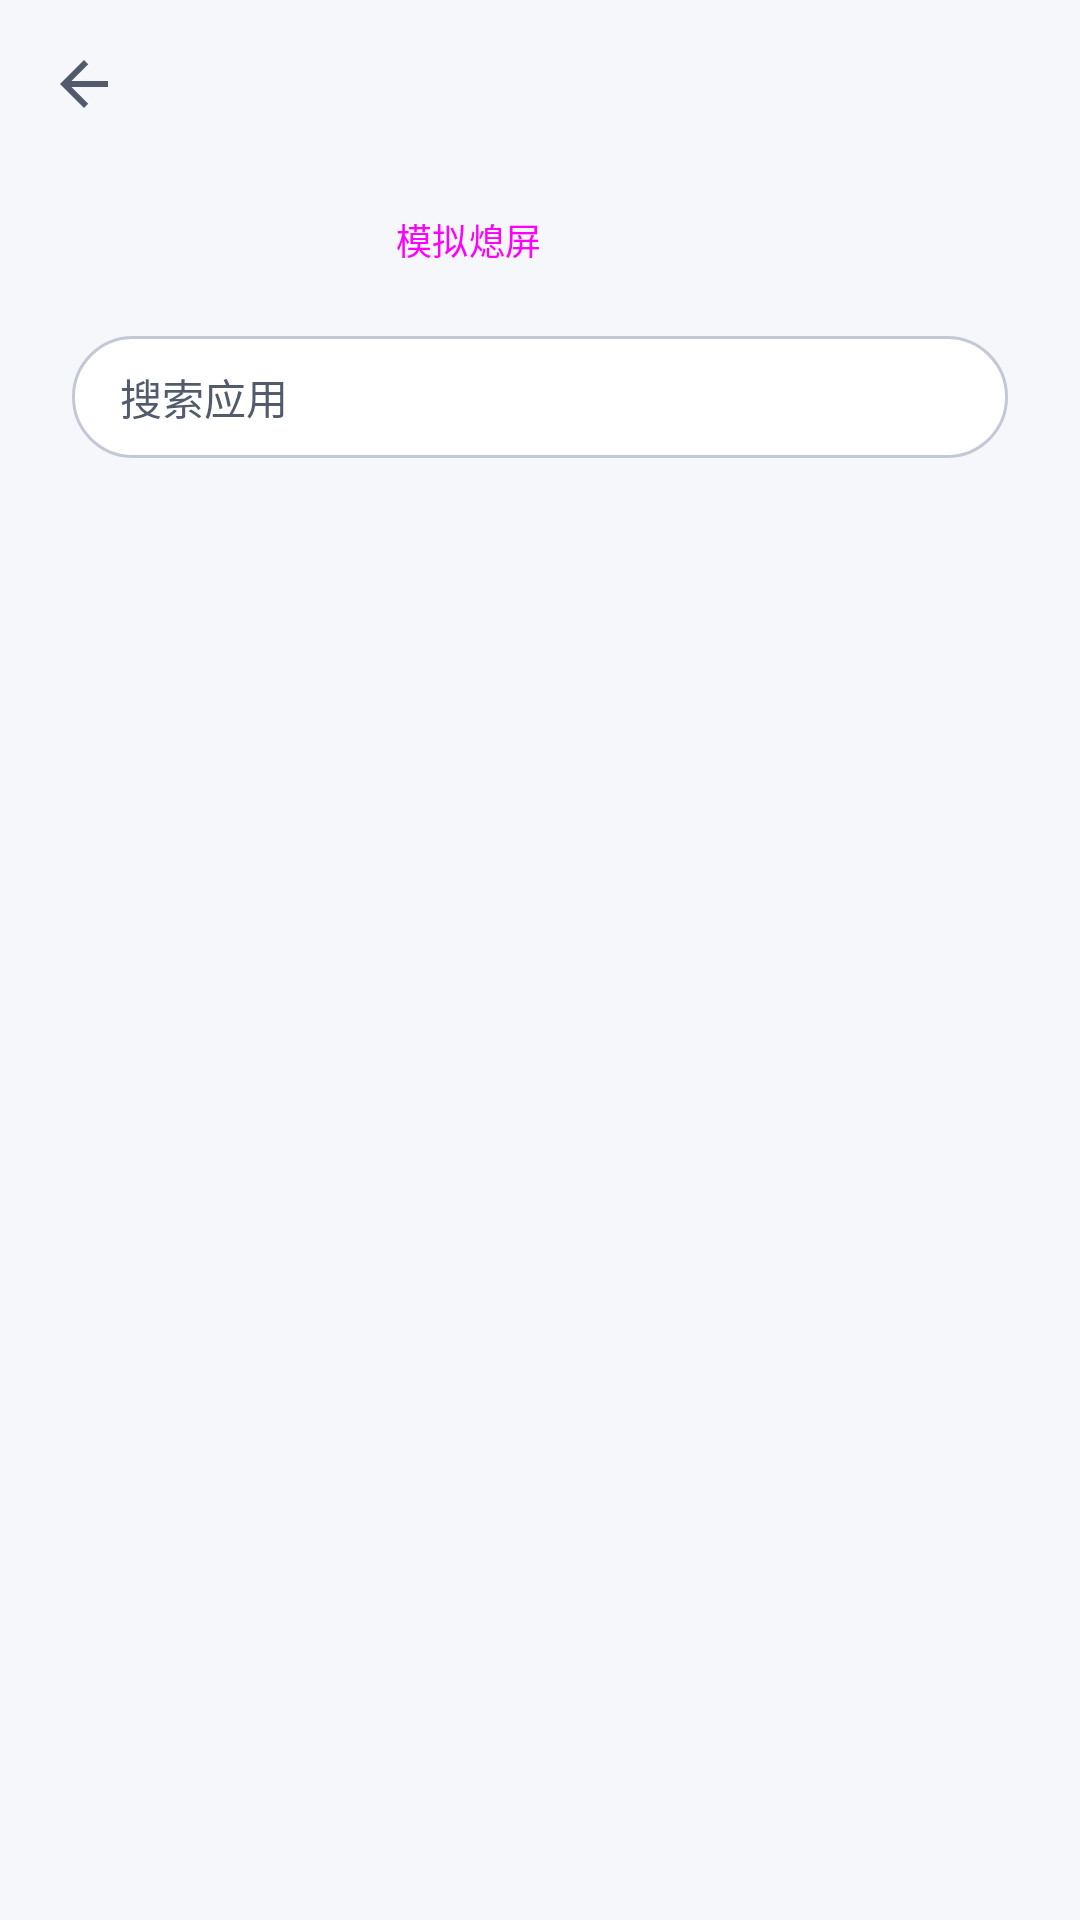

Layout XML and referenced resources for this Android screen:
<!-- AndroidManifest.xml: application theme AppTheme -->
<!-- res/layout/activity_launcher.xml -->
<?xml version="1.0" encoding="utf-8"?>
<LinearLayout xmlns:android="http://schemas.android.com/apk/res/android"
    xmlns:app="http://schemas.android.com/apk/res-auto"
    android:layout_width="match_parent"
    android:layout_height="match_parent"
    android:background="@color/md_background"
    android:orientation="vertical">

    <androidx.appcompat.widget.Toolbar
        android:id="@+id/toolbar"
        android:layout_width="match_parent"
        android:layout_height="56dp"
        android:background="@color/md_background"
        android:elevation="2dp"
        app:navigationIcon="@drawable/ic_back"
        app:navigationIconTint="@color/md_on_surface"
        app:titleTextColor="@color/md_on_surface" />

    <LinearLayout
        android:id="@+id/button_container"
        android:layout_width="match_parent"
        android:layout_height="wrap_content"
        android:gravity="center"
        android:orientation="horizontal"
        android:paddingStart="24dp"
        android:paddingEnd="24dp"
        android:paddingBottom="4dp">

        <Button
            android:id="@+id/floating_button_toggle"
            style="@style/Widget.Material3.Button.TonalButton"
            android:layout_width="wrap_content"
            android:layout_height="wrap_content"
            android:layout_marginEnd="8dp"
            android:minWidth="0dp"
            android:textSize="12sp"
            android:visibility="gone" />

        <Button
            android:id="@+id/btn_touchpad"
            style="@style/Widget.Material3.Button.TonalButton"
            android:layout_width="wrap_content"
            android:layout_height="wrap_content"
            android:layout_marginEnd="8dp"
            android:minWidth="0dp"
            android:text="触控板"
            android:textSize="12sp"
            android:visibility="gone" />

        <Button
            android:id="@+id/btn_screen_off"
            style="@style/Widget.Material3.Button.TonalButton"
            android:layout_width="wrap_content"
            android:layout_height="wrap_content"
            android:layout_marginEnd="8dp"
            android:minWidth="0dp"
            android:text="模拟熄屏"
            android:textSize="12sp" />

        <ImageButton
            android:id="@+id/menu_button"
            android:layout_width="40dp"
            android:layout_height="40dp"
            android:background="?attr/selectableItemBackgroundBorderless"
            android:src="@drawable/ic_more_vert"
            app:tint="@color/md_on_surface" />
    </LinearLayout>

    <EditText
        android:id="@+id/search_box"
        android:layout_width="match_parent"
        android:layout_height="wrap_content"
        android:layout_marginStart="24dp"
        android:layout_marginEnd="24dp"
        android:layout_marginTop="4dp"
        android:layout_marginBottom="8dp"
        android:background="@drawable/card_bg"
        android:hint="搜索应用"
        android:imeOptions="actionSearch"
        android:paddingStart="16dp"
        android:paddingTop="10dp"
        android:paddingEnd="16dp"
        android:paddingBottom="10dp"
        android:singleLine="true"
        android:textColor="@color/md_on_surface"
        android:textColorHint="@color/md_on_surface_variant"
        android:textSize="14sp" />

    <androidx.recyclerview.widget.RecyclerView
        android:id="@+id/app_list"
        android:layout_width="match_parent"
        android:layout_height="0dp"
        android:layout_marginStart="16dp"
        android:layout_marginEnd="16dp"
        android:layout_weight="1"
        android:clipToPadding="false"
        android:paddingBottom="8dp"
        android:scrollbars="vertical" />

</LinearLayout>
<!-- resources referenced by this layout -->
<resources>
  <color name="md_background">#FFF6F7FB</color>
  <color name="md_on_surface">#FF1B1F27</color>
  <color name="md_on_surface_variant">#FF525B6B</color>
  <!-- drawable card_bg (drawable) -->
  <?xml version="1.0" encoding="utf-8"?>
  <shape xmlns:android="http://schemas.android.com/apk/res/android" android:shape="rectangle">
      <corners android:radius="20dp" />
      <solid android:color="@color/surface" />
      <stroke android:width="1dp" android:color="@color/stroke" />
  </shape>
  <!-- drawable ic_back (drawable) -->
  <?xml version="1.0" encoding="utf-8"?>
  
  <vector xmlns:android="http://schemas.android.com/apk/res/android"
      android:width="24dp"
      android:height="24dp"
      android:viewportWidth="24"
      android:viewportHeight="24"
      android:tint="?attr/colorControlNormal">
      <path
          android:fillColor="#FFFFFF"
          android:pathData="M20,11H7.83l5.59,-5.59L12,4l-8,8 8,8 1.41,-1.41L7.83,13H20v-2z"/>
  </vector>
  <style name="AppTheme" parent="Theme.Material3.DayNight.NoActionBar">
          <item name="colorPrimary">@color/md_primary</item>
          <item name="colorOnPrimary">@color/md_on_primary</item>
          <item name="colorPrimaryContainer">@color/md_primary_container</item>
          <item name="colorOnPrimaryContainer">@color/md_on_primary_container</item>
          <item name="colorSecondary">@color/md_secondary</item>
          <item name="colorOnSecondary">@color/md_on_secondary</item>
          <item name="colorSecondaryContainer">@color/md_secondary_container</item>
          <item name="colorOnSecondaryContainer">@color/md_on_secondary_container</item>
          <item name="colorTertiary">@color/md_tertiary</item>
          <item name="colorOnTertiary">@color/md_on_tertiary</item>
          <item name="colorTertiaryContainer">@color/md_tertiary_container</item>
          <item name="colorOnTertiaryContainer">@color/md_on_tertiary_container</item>
          <item name="colorError">@color/md_error</item>
          <item name="colorOnError">@color/md_on_error</item>
          <item name="colorErrorContainer">@color/md_error_container</item>
          <item name="colorOnErrorContainer">@color/md_on_error_container</item>
          <item name="colorSurface">@color/md_surface</item>
          <item name="colorOnSurface">@color/md_on_surface</item>
          <item name="colorSurfaceVariant">@color/md_surface_variant</item>
          <item name="colorOnSurfaceVariant">@color/md_on_surface_variant</item>
          <item name="colorOutline">@color/md_outline</item>
          <item name="android:windowBackground">@color/md_background</item>
          <item name="android:statusBarColor">@color/md_background</item>
          <item name="android:navigationBarColor">@color/md_background</item>
          <item name="android:textColorPrimary">@color/md_on_surface</item>
          <item name="android:textColorSecondary">@color/md_on_surface_variant</item>
      </style>
  <color name="surface">#FFFFFFFF</color>
  <color name="stroke">#FFC3C9D4</color>
  <color name="md_primary">#FF5B3FD9</color>
  <color name="md_on_primary">#FFFFFFFF</color>
  <color name="md_primary_container">#FFE4DDFF</color>
  <color name="md_on_primary_container">#FF2A1F5C</color>
  <color name="md_secondary">#FF0B6E5E</color>
  <color name="md_on_secondary">#FFFFFFFF</color>
  <color name="md_secondary_container">#FFB9F3E6</color>
  <color name="md_on_secondary_container">#FF07362E</color>
  <color name="md_tertiary">#FF9A4A00</color>
  <color name="md_on_tertiary">#FFFFFFFF</color>
  <color name="md_tertiary_container">#FFFFDCC2</color>
  <color name="md_on_tertiary_container">#FF5C2F00</color>
  <color name="md_error">#FFBA1A1A</color>
  <color name="md_on_error">#FFFFFFFF</color>
  <color name="md_error_container">#FFFFDAD6</color>
  <color name="md_on_error_container">#FF410002</color>
  <color name="md_surface">#FFFFFFFF</color>
  <color name="md_surface_variant">#FFECEFF5</color>
  <color name="md_outline">#FFC3C9D4</color>
</resources>
